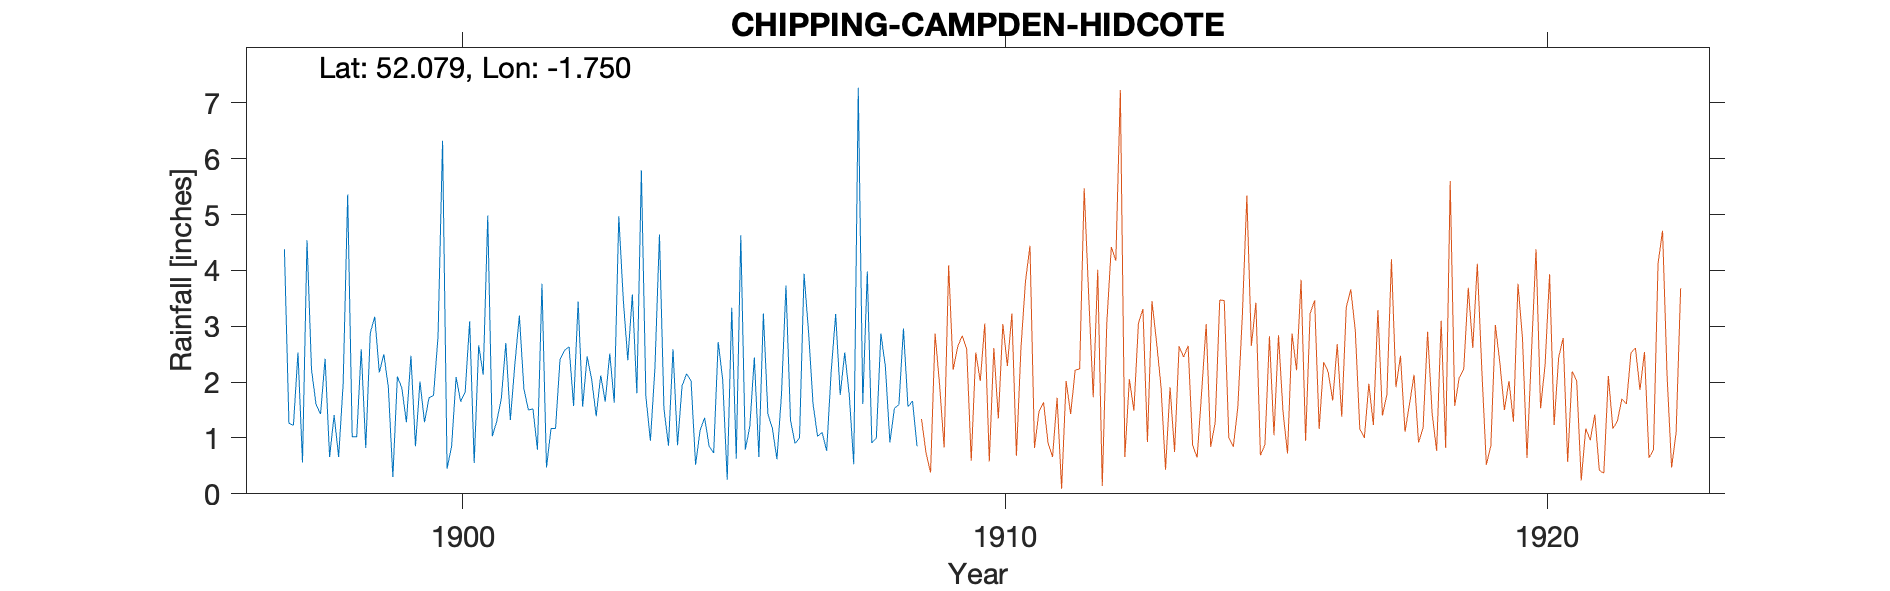

Values plotted in this chart, from the file beside it:
CHIPPING-CAMPDEN-HIDCOTE, , , , , , , , , , , , , , , , , , , , 
Grid ref, SP172423, Long, -1.75, Lat, 52.08, Elevation, 525, ft, , , , , , , , , , , , 
Station no, RR6303, , , , , , , , , , , , , , , , , , , 
, 1890, 1891, 1892, 1893, 1894, 1895, 1896, 1897, 1898, 1899, 1900, 1901, 1902, 1903, 1904, 1905, 1906, 1907, 1908, 1909
January, , , , , , , , , 0.66, 2.5, 2.82, 1.03, 0.47, 2.12, 2.25, 0.85, 3.23, 1.03, 0.91, 
February, , , , , , , , , 1.41, 1.91, 6.32, 1.3, 1.17, 1.65, 4.64, 0.73, 1.43, 1.1, 1, 
March, , , , , , , , 4.38, 0.66, 0.3, 0.45, 1.7, 1.17, 2.51, 1.52, 2.72, 1.17, 0.77, 2.87, 
April, , , , , , , , 1.26, 1.97, 2.1, 0.85, 2.7, 2.41, 1.63, 0.86, 2.04, 0.62, 2.18, 2.28, 
May, , , , , , , , 1.23, 5.36, 1.89, 2.09, 1.32, 2.57, 4.97, 2.59, 0.25, 1.77, 3.22, 0.92, 
June, , , , , , , , 2.53, 1.02, 1.28, 1.65, 2.32, 2.63, 3.47, 0.87, 3.33, 3.73, 1.77, 1.53, 
July, , , , , , , , 0.56, 1.02, 2.47, 1.82, 3.19, 1.57, 2.39, 1.93, 0.63, 1.32, 2.53, 1.6, 
August, , , , , , , , 4.54, 2.59, 0.85, 3.09, 1.88, 3.44, 3.57, 2.15, 4.63, 0.9, 1.78, 2.96, 
September, , , , , , , , 2.22, 0.82, 2.01, 0.55, 1.5, 1.56, 1.8, 2.02, 0.79, 1, 0.53, 1.56, 
October, , , , , , , , 1.6, 2.88, 1.28, 2.66, 1.52, 2.46, 5.79, 0.52, 1.21, 3.94, 7.27, 1.66, 
November, , , , , , , , 1.43, 3.17, 1.72, 2.13, 0.79, 2.05, 1.74, 1.14, 2.44, 2.9, 1.61, 0.85, 
December, , , , , , , , 2.42, 2.17, 1.76, 4.98, 3.76, 1.39, 0.95, 1.36, 0.66, 1.6, 3.98, , 
Total, , , , , , , , , 23.73, 20.07, 29.41, 23.01, 22.89, 32.59, 21.85, 20.28, 23.61, 27.77, , 
Gauge moved 1 Dec 1908, , , , , , , , , , , , , , , , , , , , 
